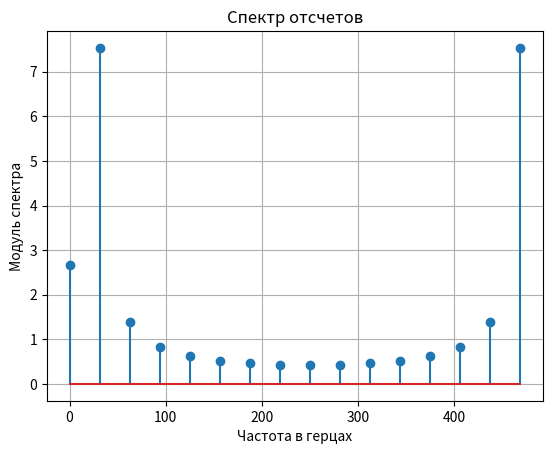
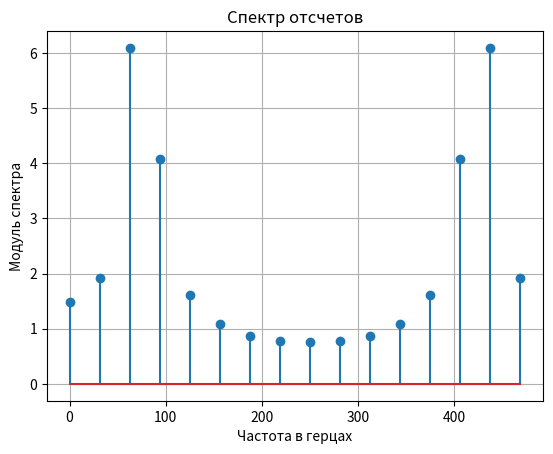
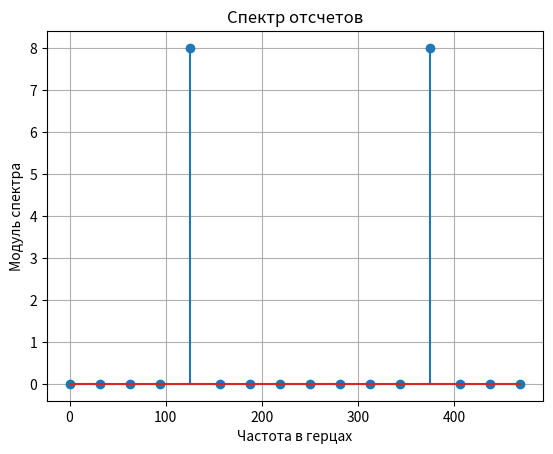
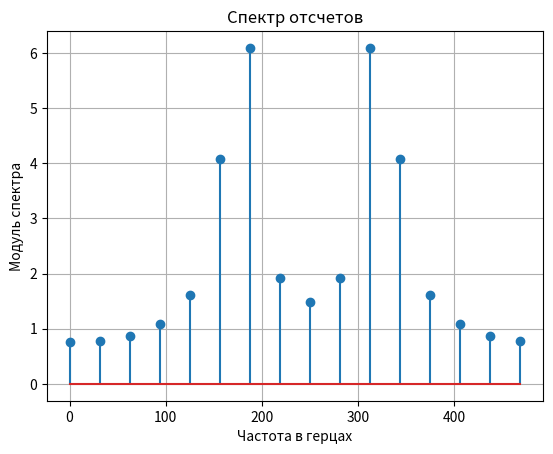
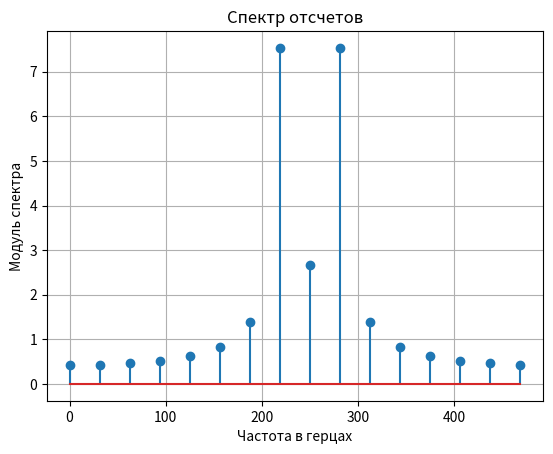

The matplotlib source for these figures, in order:
import numpy as np
import matplotlib.pyplot as plt
from scipy import fftpack

Ts1 = 2e-3 # Интервал дискретизации
fs1 = 1/Ts1
f0 = (0.4*np.pi*fs1)/(2*np.pi)#определение значения аналоговой частоты
t = np.arange(-5, 11)*Ts1
   

    

for f in range(25, 226, 50):
    s = np.cos(f*t*(2*np.pi))
    sp = fftpack.fft(s) 
    plt.figure()
    freqs=np.arange(0,fs1,fs1/len(s))
    plt.stem(freqs, np.abs(sp))
    plt.xlabel('Частота в герцах')
    plt.ylabel('Модуль спектра')
    plt.title('Спектр отсчетов')
    plt.grid()